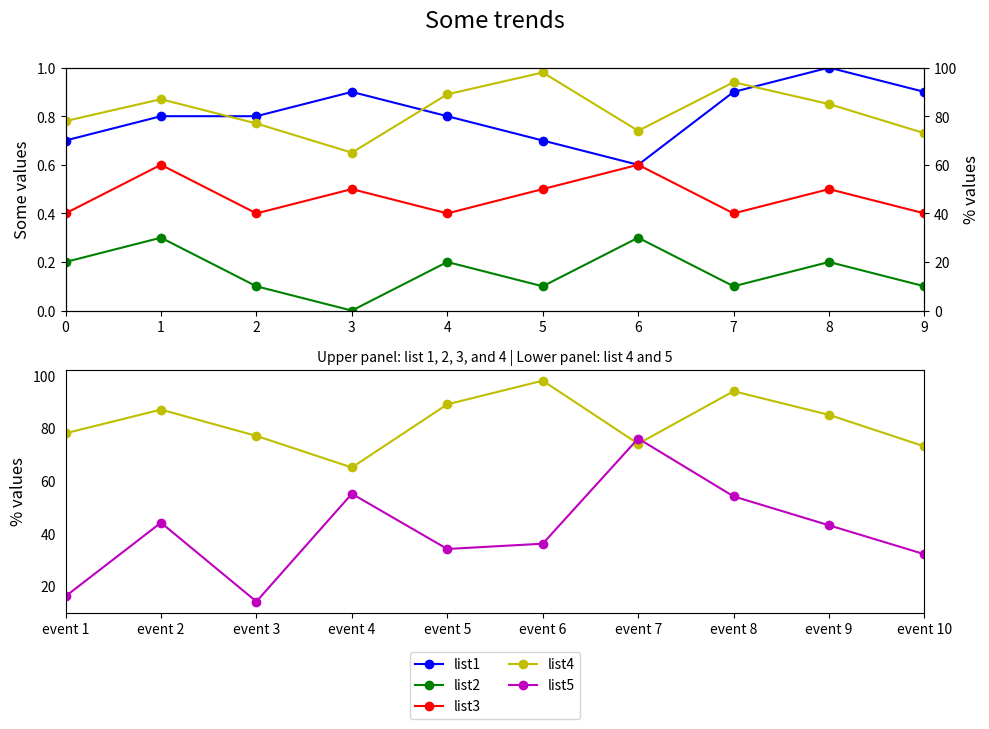

Source code (Python):

import matplotlib.pyplot as plt

event_index = ['event 1', 'event 2', 'event 3', 'event 4', 'event 5', 
               'event 6', 'event 7', 'event 8', 'event 9', 'event 10']
list1 = [0.7, 0.8, 0.8, 0.9, 0.8, 0.7, 0.6, 0.9, 1.0, 0.9]
list2 = [0.2, 0.3, 0.1, 0.0, 0.2, 0.1, 0.3, 0.1, 0.2, 0.1]
list3 = [0.4, 0.6, 0.4, 0.5, 0.4, 0.5, 0.6, 0.4, 0.5, 0.4]
list4 = [78, 87, 77, 65, 89, 98, 74, 94, 85, 73]
list5 = [16, 44, 14, 55, 34, 36, 76, 54, 43, 32]

fig = plt.figure(figsize=(10, 8))  # Set figure size
ax1 = fig.add_subplot(211)  # First subplot
ax2 = ax1.twinx()  # Create a twin y-axis for subplot 1

# Plotting the first subplot
ax1.plot(list1, 'bo-', label='list1')
ax1.plot(list2, 'go-', label='list2')
ax1.plot(list3, 'ro-', label='list3')
ax2.plot(list4, 'yo-', label='list4')
ax1.set_ylim(0, 1)
ax1.set_xlim(0, len(event_index) - 1)
ax1.set_ylabel('Some values', fontsize=12)
ax2.set_ylabel('% values', fontsize=12)
ax2.set_ylim(0, 100)

# Second subplot
ax3 = fig.add_subplot(212)
ax3.set_xlim(0, len(event_index) - 1)
ax3.set_ylabel('% values', fontsize=12)
ax3.plot(list4, 'yo-', label='list4')
line5 = ax3.plot(list5, 'mo-', label='list5')

# Adjust the legend placement
lines = ax1.get_lines() + ax3.get_lines()
labels = [l.get_label() for l in lines]
ax3.legend(lines, labels, loc='center', bbox_to_anchor=(0.5, -0.3), ncol=2)

# Set x labels
ax3.set_xticks(range(len(event_index)))
ax3.set_xticklabels(event_index)

# Titles
plt.suptitle('Some trends', y=0.95, fontsize=17)  # Add space above
plt.title('Upper panel: list 1, 2, 3, and 4 | Lower panel: list 4 and 5', fontsize=10)

# Hide y-axis ticks in the second subplot
ax3.tick_params(axis='y', which='both', left=False, right=False)

# Improve layout
fig.tight_layout(rect=[0, 0.03, 1, 0.95])  # Adjust layout

plt.show()
